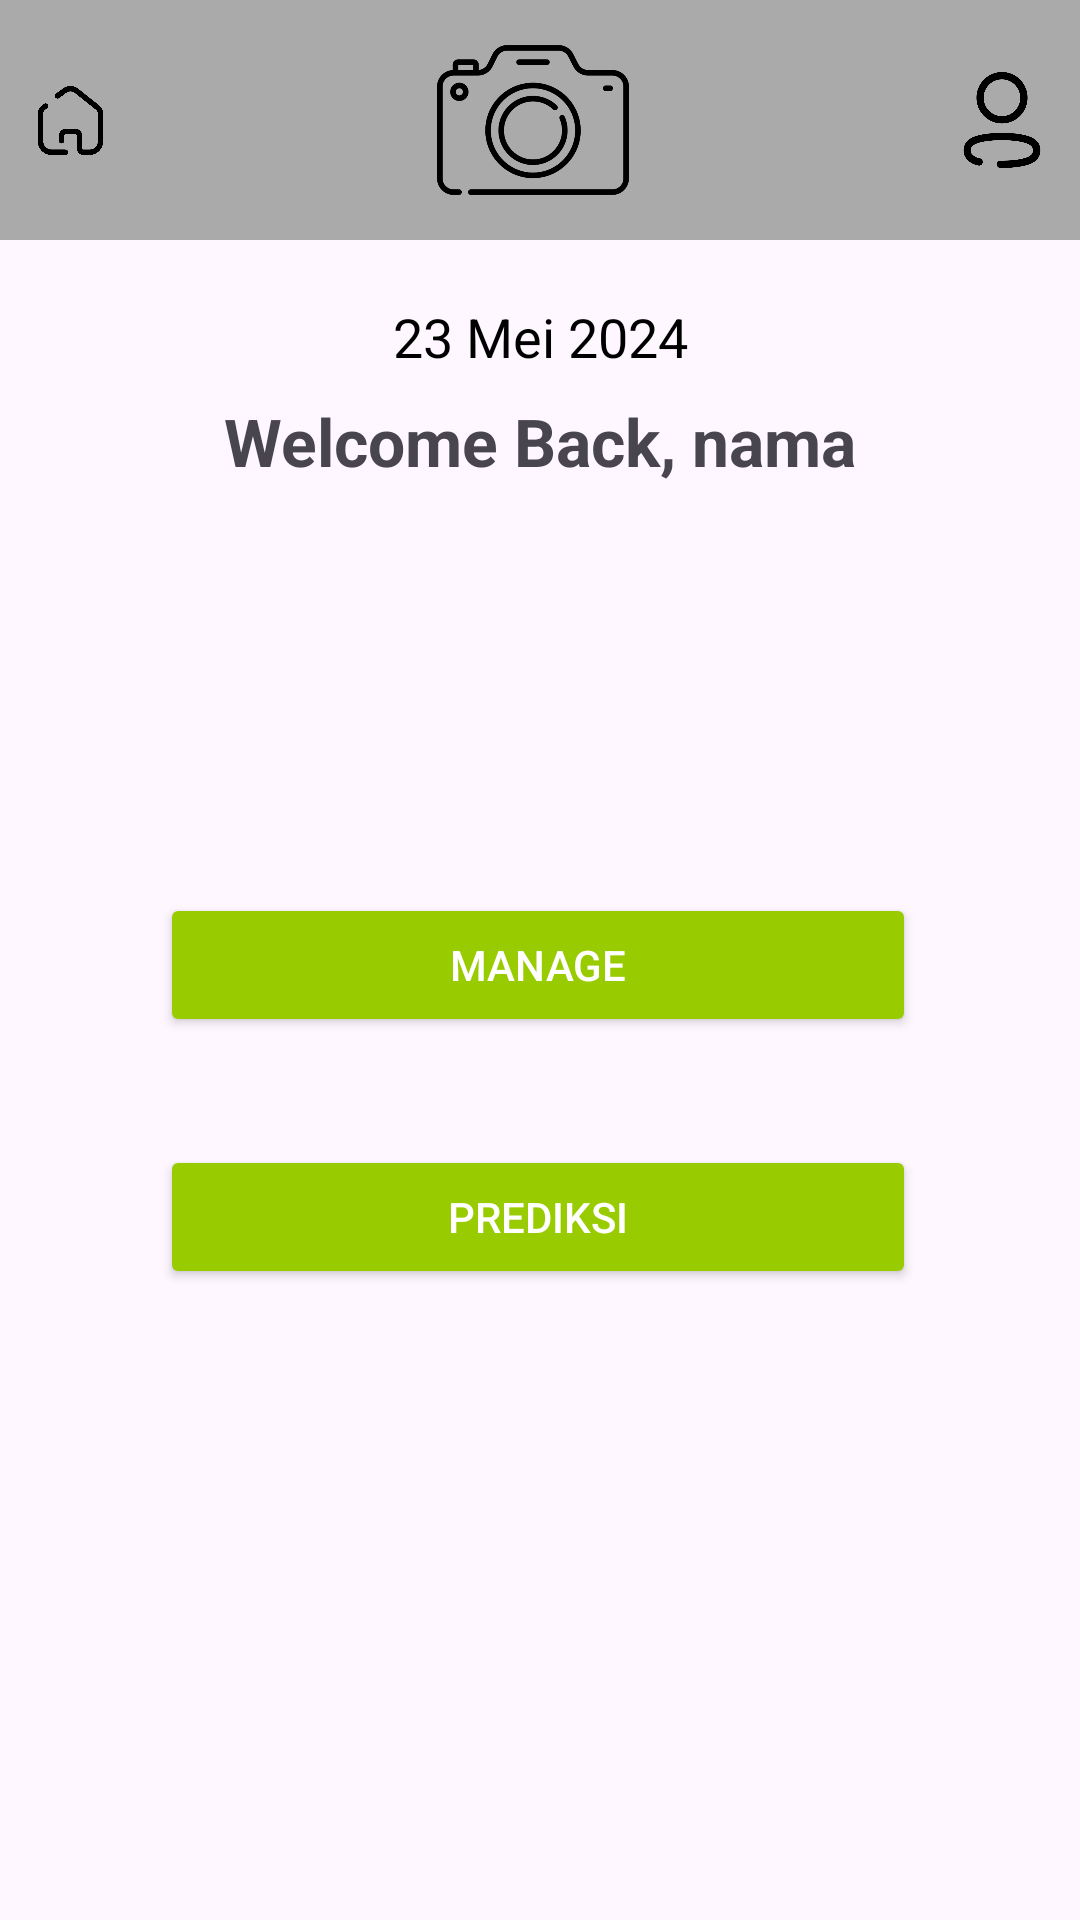

Here is an Android app screen rendered from its layout file. Give the layout XML and the strings, colors and styles it references.
<!-- AndroidManifest.xml: application theme Theme.IMAGETOTEXTAPP -->
<!-- res/layout/activity_homepage.xml -->
<?xml version="1.0" encoding="utf-8"?>
<androidx.constraintlayout.widget.ConstraintLayout xmlns:android="http://schemas.android.com/apk/res/android"
    xmlns:app="http://schemas.android.com/apk/res-auto"
    xmlns:tools="http://schemas.android.com/tools"
    android:layout_width="match_parent"
    android:layout_height="match_parent"
    tools:context=".homepage">

    
    <TextView
        android:id="@+id/dateText"
        android:layout_width="wrap_content"
        android:layout_height="wrap_content"
        android:text="23 Mei 2024"
        android:textSize="18sp"
        android:textColor="@android:color/black"
        android:layout_marginTop="100dp"
        app:layout_constraintTop_toTopOf="parent"
        app:layout_constraintStart_toStartOf="parent"
        app:layout_constraintEnd_toEndOf="parent" />

    
    <TextView
        android:id="@+id/greetingText"
        android:layout_width="wrap_content"
        android:layout_height="wrap_content"
        android:text="Welcome Back, nama"
        android:textSize="22sp"
        android:textStyle="bold"
        android:layout_marginTop="8dp"
        app:layout_constraintTop_toBottomOf="@id/dateText"
        app:layout_constraintStart_toStartOf="parent"
        app:layout_constraintEnd_toEndOf="parent" />

    
    <ImageView
        android:id="@+id/chartImage"
        android:layout_width="150dp"
        android:layout_height="100dp"
        android:layout_margin="16dp"
        app:layout_constraintTop_toBottomOf="@id/greetingText"
        app:layout_constraintStart_toStartOf="parent"
        app:layout_constraintEnd_toEndOf="parent" />
    



    

    

    

    <Button
        android:id="@+id/manageButton"
        android:layout_width="0dp"
        android:layout_height="wrap_content"
        android:layout_marginTop="20dp"
        android:backgroundTint="@android:color/holo_green_light"
        android:text="Manage"
        android:textColor="@android:color/white"
        app:layout_constraintEnd_toEndOf="parent"
        app:layout_constraintHorizontal_bias="0.495"
        app:layout_constraintStart_toStartOf="parent"
        app:layout_constraintTop_toBottomOf="@id/chartImage"
        app:layout_constraintWidth_percent="0.7" />

    <Button
        android:id="@+id/prediksiButton"
        android:layout_width="0dp"
        android:layout_height="wrap_content"
        android:layout_marginTop="36dp"
        android:backgroundTint="@android:color/holo_green_light"
        android:text="Prediksi"
        android:textColor="@android:color/white"
        app:layout_constraintEnd_toEndOf="parent"
        app:layout_constraintHorizontal_bias="0.495"
        app:layout_constraintStart_toStartOf="parent"
        app:layout_constraintTop_toBottomOf="@id/manageButton"
        app:layout_constraintWidth_percent="0.7" />

    <androidx.constraintlayout.widget.ConstraintLayout
        android:id="@+id/bottomNav"
        android:layout_width="match_parent"
        android:layout_height="80dp"
        android:background="@android:color/darker_gray"
        tools:layout_editor_absoluteY="651dp"
        tools:ignore="MissingConstraints">

        
        <ImageView
            android:id="@+id/homeIcon"
            android:layout_width="27dp"
            android:layout_height="23dp"
            android:layout_margin="10dp"
            android:src="@drawable/homeagreement"
            app:layout_constraintBottom_toBottomOf="parent"
            app:layout_constraintStart_toStartOf="parent"
            app:layout_constraintTop_toTopOf="parent" />

        
        <ImageView
            android:id="@+id/cameraIcon"
            android:layout_width="64dp"
            android:layout_height="64dp"
            android:layout_margin="10dp"
            android:backgroundTint="@android:color/holo_green_light"
            android:src="@drawable/camera"
            app:layout_constraintBottom_toBottomOf="parent"
            app:layout_constraintEnd_toStartOf="@id/profileIcon"
            app:layout_constraintStart_toEndOf="@id/homeIcon"
            app:layout_constraintTop_toTopOf="parent" />

        
        <ImageView
            android:id="@+id/profileIcon"
            android:layout_width="32dp"
            android:layout_height="32dp"
            android:layout_margin="10dp"
            android:src="@drawable/profilecandidate"
            app:layout_constraintBottom_toBottomOf="parent"
            app:layout_constraintEnd_toEndOf="parent"
            app:layout_constraintTop_toTopOf="parent" />

    </androidx.constraintlayout.widget.ConstraintLayout>

</androidx.constraintlayout.widget.ConstraintLayout>
<!-- resources referenced by this layout -->
<resources>
  <!-- drawable camera: png bitmap (drawable, 17445 bytes) -->
  <!-- drawable homeagreement: png bitmap (drawable, 11517 bytes) -->
  <!-- drawable profilecandidate: png bitmap (drawable, 13764 bytes) -->
  <style name="Theme.IMAGETOTEXTAPP" parent="Base.Theme.IMAGETOTEXTAPP" />
  <style name="Base.Theme.IMAGETOTEXTAPP" parent="Theme.Material3.DayNight.NoActionBar">
          
          
      </style>
</resources>
